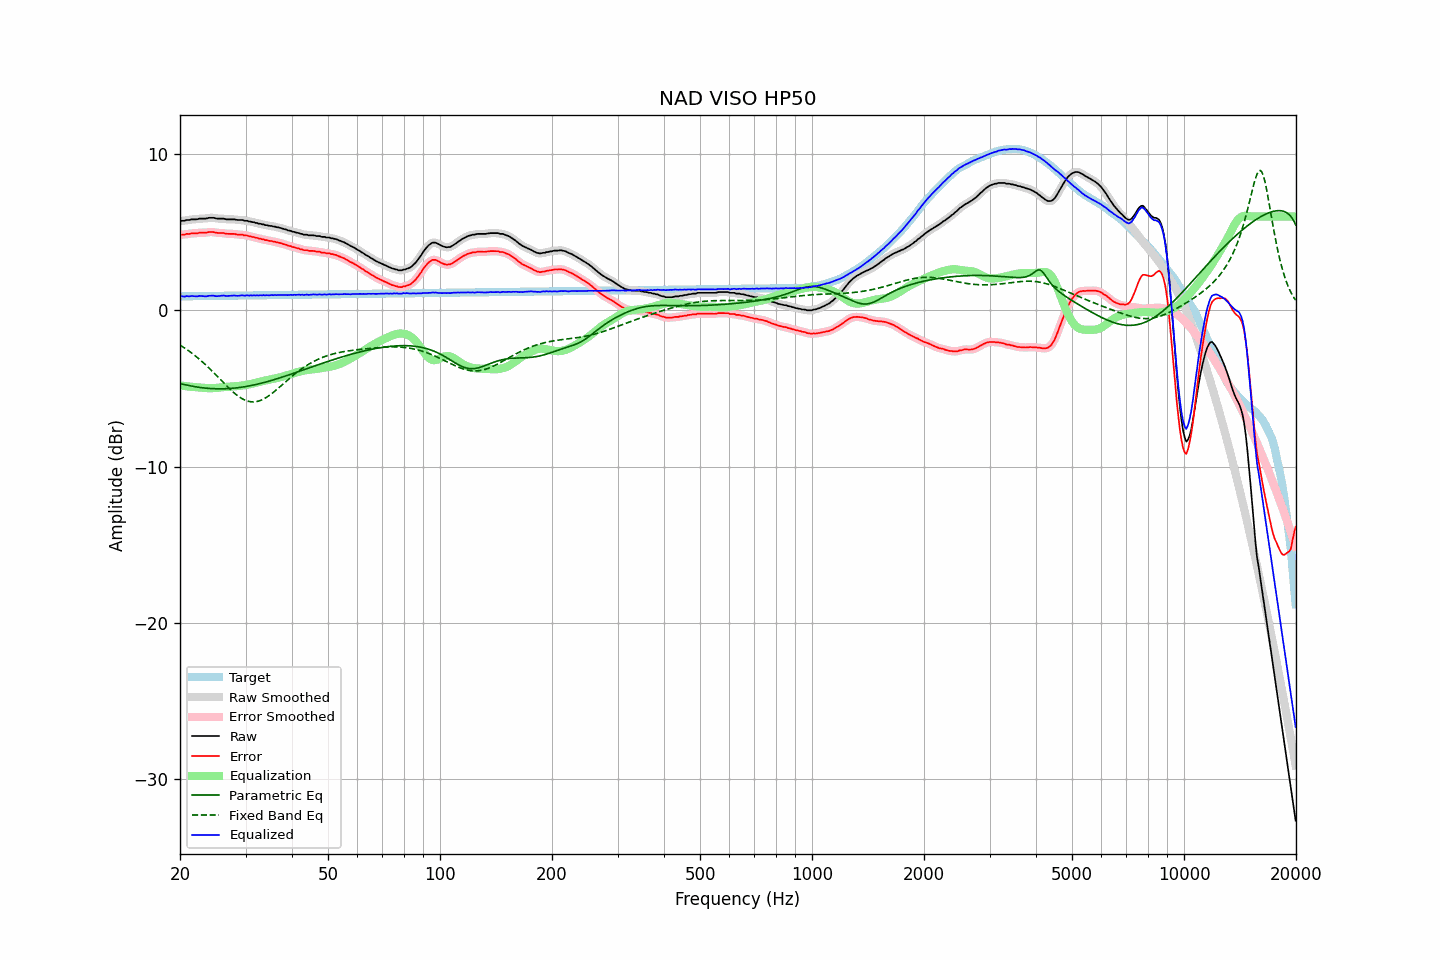

The file beside this chart, header and first rows:
frequency, raw, error, smoothed, error_smoothed, equalization, parametric_eq, fixed_band_eq, equalized_raw, equalized_smoothed, target
20.00, 5.69, 4.81, 5.69, 4.81, -4.81, -4.69, -2.23, 0.88, 0.88, 0.88
20.20, 5.72, 4.84, 5.71, 4.83, -4.83, -4.72, -2.30, 0.90, 0.89, 0.89
20.40, 5.72, 4.84, 5.73, 4.84, -4.84, -4.74, -2.36, 0.88, 0.89, 0.89
20.61, 5.72, 4.83, 5.74, 4.85, -4.85, -4.76, -2.43, 0.87, 0.89, 0.89
20.81, 5.77, 4.88, 5.75, 4.86, -4.87, -4.79, -2.50, 0.91, 0.89, 0.89
21.02, 5.77, 4.88, 5.77, 4.88, -4.88, -4.81, -2.57, 0.89, 0.89, 0.89
21.23, 5.77, 4.88, 5.79, 4.90, -4.89, -4.83, -2.64, 0.88, 0.90, 0.89
21.44, 5.81, 4.92, 5.80, 4.91, -4.90, -4.85, -2.72, 0.91, 0.90, 0.89
21.66, 5.81, 4.92, 5.81, 4.91, -4.91, -4.87, -2.80, 0.90, 0.90, 0.90
21.87, 5.81, 4.92, 5.81, 4.92, -4.92, -4.89, -2.88, 0.89, 0.89, 0.90
22.09, 5.81, 4.91, 5.82, 4.92, -4.93, -4.91, -2.96, 0.88, 0.89, 0.90
22.31, 5.82, 4.92, 5.83, 4.93, -4.94, -4.92, -3.05, 0.89, 0.90, 0.90
22.54, 5.86, 4.96, 5.85, 4.95, -4.94, -4.94, -3.13, 0.92, 0.91, 0.90
22.76, 5.86, 4.96, 5.86, 4.96, -4.95, -4.95, -3.22, 0.91, 0.91, 0.90
22.99, 5.86, 4.96, 5.86, 4.96, -4.96, -4.96, -3.31, 0.90, 0.91, 0.90
23.22, 5.86, 4.96, 5.86, 4.96, -4.97, -4.98, -3.40, 0.89, 0.89, 0.90
23.45, 5.86, 4.96, 5.87, 4.96, -4.98, -4.99, -3.50, 0.88, 0.89, 0.91
23.69, 5.88, 4.97, 5.89, 4.98, -4.98, -5.00, -3.60, 0.90, 0.90, 0.91
23.92, 5.91, 5.00, 5.90, 4.99, -4.99, -5.00, -3.70, 0.93, 0.91, 0.91
24.16, 5.91, 5.00, 5.92, 5.01, -4.99, -5.01, -3.80, 0.93, 0.93, 0.91
24.40, 5.91, 5.00, 5.92, 5.00, -4.99, -5.02, -3.90, 0.93, 0.93, 0.91
24.65, 5.91, 5.00, 5.90, 4.99, -4.98, -5.02, -4.00, 0.93, 0.92, 0.91
24.89, 5.88, 4.97, 5.89, 4.97, -4.98, -5.03, -4.10, 0.90, 0.91, 0.91
25.14, 5.86, 4.95, 5.87, 4.95, -4.97, -5.03, -4.21, 0.89, 0.90, 0.92
25.39, 5.86, 4.95, 5.86, 4.94, -4.96, -5.03, -4.32, 0.91, 0.90, 0.92
25.65, 5.86, 4.94, 5.86, 4.94, -4.94, -5.03, -4.42, 0.92, 0.92, 0.92
25.91, 5.86, 4.94, 5.86, 4.94, -4.93, -5.03, -4.53, 0.93, 0.93, 0.92
26.16, 5.86, 4.94, 5.85, 4.93, -4.92, -5.03, -4.63, 0.94, 0.93, 0.92
26.43, 5.83, 4.91, 5.84, 4.91, -4.91, -5.03, -4.74, 0.92, 0.92, 0.92
26.69, 5.81, 4.89, 5.82, 4.90, -4.91, -5.02, -4.84, 0.91, 0.91, 0.92
26.96, 5.81, 4.89, 5.81, 4.88, -4.90, -5.02, -4.94, 0.91, 0.91, 0.93
27.23, 5.81, 4.89, 5.81, 4.88, -4.89, -5.01, -5.04, 0.92, 0.92, 0.93
27.50, 5.81, 4.88, 5.82, 4.89, -4.88, -5.00, -5.14, 0.93, 0.93, 0.93
27.77, 5.81, 4.88, 5.81, 4.88, -4.87, -4.99, -5.23, 0.94, 0.94, 0.93
28.05, 5.81, 4.88, 5.80, 4.87, -4.87, -4.98, -5.32, 0.95, 0.94, 0.93
28.33, 5.78, 4.85, 5.79, 4.86, -4.86, -4.97, -5.41, 0.92, 0.93, 0.93
28.62, 5.77, 4.84, 5.78, 4.84, -4.85, -4.96, -5.48, 0.92, 0.93, 0.93
28.90, 5.77, 4.84, 5.77, 4.84, -4.84, -4.95, -5.56, 0.93, 0.93, 0.94
29.19, 5.77, 4.84, 5.77, 4.83, -4.83, -4.93, -5.62, 0.94, 0.94, 0.94
29.48, 5.77, 4.83, 5.76, 4.82, -4.81, -4.92, -5.68, 0.96, 0.94, 0.94
29.78, 5.72, 4.78, 5.74, 4.80, -4.80, -4.90, -5.73, 0.92, 0.94, 0.94
30.08, 5.72, 4.78, 5.72, 4.78, -4.78, -4.88, -5.78, 0.94, 0.94, 0.94
30.38, 5.72, 4.78, 5.70, 4.76, -4.76, -4.86, -5.81, 0.96, 0.94, 0.94
30.68, 5.67, 4.73, 5.69, 4.74, -4.74, -4.85, -5.84, 0.93, 0.94, 0.94
30.99, 5.67, 4.73, 5.67, 4.72, -4.72, -4.82, -5.86, 0.95, 0.95, 0.94
31.30, 5.63, 4.69, 5.64, 4.69, -4.70, -4.80, -5.87, 0.94, 0.94, 0.95
31.61, 5.63, 4.68, 5.62, 4.67, -4.67, -4.78, -5.87, 0.96, 0.95, 0.95
31.93, 5.58, 4.63, 5.59, 4.64, -4.65, -4.76, -5.86, 0.94, 0.95, 0.95
32.24, 5.58, 4.63, 5.57, 4.62, -4.62, -4.74, -5.84, 0.96, 0.95, 0.95
32.57, 5.53, 4.58, 5.54, 4.59, -4.60, -4.71, -5.81, 0.94, 0.95, 0.95
32.89, 5.53, 4.58, 5.53, 4.57, -4.57, -4.69, -5.78, 0.96, 0.96, 0.95
33.22, 5.49, 4.54, 5.50, 4.54, -4.55, -4.66, -5.73, 0.95, 0.95, 0.95
33.55, 5.49, 4.54, 5.48, 4.52, -4.52, -4.63, -5.68, 0.97, 0.96, 0.96
33.89, 5.44, 4.49, 5.46, 4.50, -4.50, -4.61, -5.63, 0.94, 0.96, 0.96
34.23, 5.44, 4.48, 5.43, 4.48, -4.48, -4.58, -5.56, 0.96, 0.96, 0.96
34.57, 5.41, 4.45, 5.41, 4.45, -4.46, -4.55, -5.49, 0.95, 0.96, 0.96
34.92, 5.39, 4.43, 5.40, 4.44, -4.44, -4.52, -5.42, 0.95, 0.96, 0.96
35.27, 5.39, 4.43, 5.38, 4.42, -4.42, -4.49, -5.34, 0.98, 0.96, 0.96
35.62, 5.35, 4.39, 5.36, 4.40, -4.40, -4.46, -5.26, 0.96, 0.97, 0.96
35.97, 5.35, 4.39, 5.34, 4.38, -4.38, -4.43, -5.18, 0.98, 0.97, 0.97
... 635 more rows
